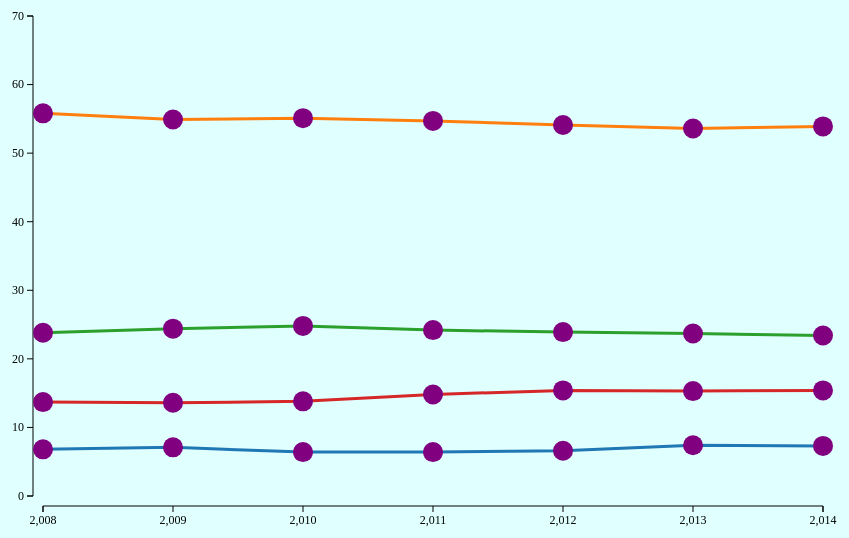
D3 v3 page, settled after 360 driven frames (6 s of simulated time); the page loaded 1 data file(s).


        var w = 900;
        var h = 600;
        var padding = 60;

        svg();

        d3.csv("bmi03.csv", mid, function(dataSet) {

            bind(dataSet);
            render(dataSet);
        });

        function mid(d) {
            d.per = +d.per;
            d.year = +d.year;
            return d;
        }

        function svg() {
            d3.select("body")
                .append("svg")
                .attr({
                    width: w,
                    height: h
                });

            d3.select("svg")
                .append("g")
                .append("rect")
                .attr({
                    width: "100%",
                    height: "100%",
                    fill: "#E0FFFF"
                });

            d3.select("svg")
                .append("g")
                .classed("axis", true)
                .attr("id", "axisX");

            d3.select("svg")
                .append("g")
                .classed("axis", true)
                .attr("id", "axisY");
        }

        function bind(dataSet) {

            var data = fdata(dataSet);
            var ldata = linedata(dataSet);

            var selection = d3.select("svg")
                .selectAll("g.line")
                .data(ldata);
            var s = selection.enter().append("g").attr("class", "line");
            s.append("path").classed("ll", true);
            selection.exit().remove();


            var sel = d3.select("svg")
                .selectAll("circle")
                .data(data);
            sel.enter().append("circle");
            sel.exit().remove();
        }


        function fdata(dataSet) {
            var data = dataSet.filter(function(d) {
                return d.gender == "合計";
            });
            return data;
        }

        function linedata(dataSet) {
            var data = dataSet.filter(function(d) {
                return d.gender == "合計";
            });
            var ldata = d3.nest().key(function(d) {
                return d.BMI;
            }).entries(data);
            return ldata;
        }

        function render(dataSet) {

            var xScale = d3.scale.linear()
                .domain([2008, 2014])
                .range([padding, w - padding]);

            var yScale = d3.scale.linear()
                .domain([0, 70])
                .range([h - padding, padding]);

            var fScale = d3.scale.category10();

            var xAxis = d3.svg.axis()
                .scale(xScale)
                .orient("bottom")
                .ticks(8);

            var yAxis = d3.svg.axis()
                .scale(yScale)
                .orient("left");

            var linePath = d3.svg.line()
                .x(function(d) {
                    return xScale(d.year);
                })
                .y(function(d) {
                    return yScale(d.per);
                })
                .interpolate('linear')
                .tension(1);


            d3.selectAll(".ll")
                .transition()
                .ease("elastic")
                .duration(5000)
                .delay(function(d, j) {
                    return 200 * j;
                })
                .attr({
                    "d": function(d) {
                        return linePath(d.values);
                    },
                    "fill": function(d) {
                        return "none";
                    },
                    "stroke": function(d, i) {
                        return fScale(i);
                    },
                    "stroke-width": 3
                });

            d3.selectAll("circle")
                .transition()
                .ease("elastic")
                .delay(function(d, j) {
                    return 150 * j;
                })
                .attr({
                    cx: function(d) {
                        return xScale(d.year);
                    },
                    cy: function(d) {
                        return yScale(d.per);
                    },
                    r: 10,
                    fill: "#800080"
                });


            d3.select("svg>#axisX")
                .attr("transform", "translate(0," + (h - padding + 10) + ")")
                .call(xAxis);

            d3.select("svg>#axisY")
                .attr("transform", "translate(" + (padding - 10) + ",0)")
                .call(yAxis);


            d3.selectAll("circle")
                .on("mouseover", function(d) {
                    var posX = d3.select(this).attr("cx");
                    var posY = d3.select(this).attr("cy");

                    var tooltip = d3.select("#tooltip")
                        .style({
                            "left": (+posX + 20) + "px",
                            "top": (+posY + 20) + "px"
                        });
                    tooltip.select("#bmi").text("BMI：　" + d.BMI);
                    tooltip.select("#year").text("年度：　" + d.year);
                    tooltip.select("#per").text("百分比：　" + d.per + "%");
                    tooltip.classed("hidden", false);
                })
                .on("mouseout", function(d) {
                    d3.select("#tooltip").classed("hidden", true);
                })
                .on("click", function(d) {
                    var n = [];
                    n.push(d.year);
                    male(n);
                    female(n);
                });
        }

        function female(dit) {
            d3.csv("bmi03.csv", mid, function(dataSet) {

                var fDataSet = dataSet.filter(function(d) {
                    return d.year === dit[0] && d.gender === "女性";
                });

                var pie = d3.layout.pie()
                    .value(function(d) {
                        return d.per;
                    });

                var arcdata = pie(fDataSet);

                var selection = d3.select("svg")
                    .selectAll("g.arcf")
                    .data(arcdata);
                var g_arc = selection.enter()
                    .append("g")
                    .attr("class", "arcf");
                g_arc.append("path").classed("fp", true);
                g_arc.append("text");
                selection.exit().remove();

                var outerR = 60;
                var innerR = 0;
                var arc = d3.svg.arc()
                    .outerRadius(outerR)
                    .innerRadius(innerR);
                var fScale = d3.scale.category20();

                d3.selectAll("g.arcf")
                    .transition()
                    .duration(1000)
                    .ease("bounce")
                    .delay(function(d, j) {
                        return 200 * j;
                    })
                    .attr("transform", "translate(" + (w / 1.6) + "," + (h / 7) + ")")
                    .select(".fp")
                    .attr("d", function(d) {
                        return arc(d);
                    })
                    .style("fill", function(d, i) {
                        return fScale(i);
                    });

                d3.selectAll("g.arcf")
                    .select("text")
                    .attr("transform", function(d) {
                        var x = arc.centroid(d)[0] * 2.3;
                        var y = arc.centroid(d)[1] * 2.4;
                        return "translate(" + x + "," + y + ")";
                        // return "translate(" + arc.centroid(d) + ")";
                    }) //arc.centroid 計算並回傳此元素中心位置(重心)
                    .attr("text-anchor", "middle")
                    .text(function(d) {
                        return d.data.gender + ":" + d.data.BMI + " " + d.data.per + "%";
                    })
            });
        }

        function male(dit) {
            d3.csv("bmi03.csv", mid, function(dataSet) {

                var fDataSet = dataSet.filter(function(d) {
                    return d.year === dit[0] && d.gender === "男性";
                });

                var pie = d3.layout.pie()
                    .startAngle(Math.PI * 0)
                    .endAngle(Math.PI * 2)
                    .value(function(d) {
                        return d.per;
                    });

                var arcdata = pie(fDataSet);

                var selection = d3.select("svg")
                    .selectAll("g.arcm")
                    .data(arcdata);
                var g_arc = selection.enter()
                    .append("g")
                    .attr("class", "arcm");
                g_arc.append("path").classed("mp", true);
                g_arc.append("text");
                selection.exit().remove();

                var outerR = 60;
                var innerR = 0;
                var arc = d3.svg.arc()
                    .outerRadius(outerR)
                    .innerRadius(innerR);
                var fScale = d3.scale.category20();


                d3.selectAll("g.arcm")
                    .transition()
                    .duration(1000)
                    .ease("bounce")
                    .delay(function(d, j) {
                        return 200 * j;
                    })
                    .attr("transform", "translate(" + (w / 1.2) + "," + (h / 7) + ")")
                    .select(".mp")
                    .attr("d", function(d) {
                        return arc(d);
                    })
                    .style("fill", function(d, i) {
                        return fScale(i);
                    });

                // d3.select("g.arcm").transition().tween("animation", function() {
                //     var node = d3.select(this);
                //     return function(progress) { /* 傳回我們的客製內插函式 */
                //         node.attr({
                //             d: function(progress) {
                //                 return arc.startAngle(0).endAngle(progress * Math.PI * 2);
                //             }
                //         });
                //     };
                // });

                d3.selectAll("g.arcm")
                    .select("text")
                    .attr("transform", function(d) {
                        var x = arc.centroid(d)[0] * 2.3;
                        var y = arc.centroid(d)[1] * 2.4;
                        return "translate(" + x + "," + y + ")";
                        // return "translate(" + arc.centroid(d) + ")";
                    }) //arc.centroid 計算並回傳此元素中心位置(重心)
                    .attr("text-anchor", "middle")
                    .text(function(d) {
                        return d.data.gender + ":" + d.data.BMI + " " + d.data.per + "%";
                    })
            });
        }
    

### data: bmi03.csv
?gender, BMI, year, per
男性, 過輕, 2008, 3.7
男性, 正常, 2008, 50.1
男性, 過重, 2008, 29.5
男性, 肥胖, 2008, 16.7
女性, 過輕, 2008, 10
女性, 正常, 2008, 61.7
女性, 過重, 2008, 17.7
女性, 肥胖, 2008, 10.7
合計, 過輕, 2008, 6.8
合計, 正常, 2008, 55.8
合計, 過重, 2008, 23.8
合計, 肥胖, 2008, 13.7
男性, 過輕, 2009, 3.2
男性, 正常, 2009, 49.1
男性, 過重, 2009, 30.8
男性, 肥胖, 2009, 16.9
女性, 過輕, 2009, 11.1
女性, 正常, 2009, 61.1
女性, 過重, 2009, 17.7
女性, 肥胖, 2009, 10.2
合計, 過輕, 2009, 7.1
合計, 正常, 2009, 54.9
合計, 過重, 2009, 24.4
合計, 肥胖, 2009, 13.6
男性, 過輕, 2010, 3.3
男性, 正常, 2010, 48.2
男性, 過重, 2010, 31.4
男性, 肥胖, 2010, 17.1
女性, 過輕, 2010, 9.6
女性, 正常, 2010, 62.4
女性, 過重, 2010, 17.8
女性, 肥胖, 2010, 10.2
合計, 過輕, 2010, 6.4
合計, 正常, 2010, 55.1
合計, 過重, 2010, 24.8
合計, 肥胖, 2010, 13.8
男性, 過輕, 2011, 3.3
男性, 正常, 2011, 47.8
男性, 過重, 2011, 30.2
男性, 肥胖, 2011, 18.7
女性, 過輕, 2011, 9.5
女性, 正常, 2011, 62
女性, 過重, 2011, 17.9
女性, 肥胖, 2011, 10.7
合計, 過輕, 2011, 6.4
合計, 正常, 2011, 54.7
合計, 過重, 2011, 24.2
合計, 肥胖, 2011, 14.8
男性, 過輕, 2012, 3.7
男性, 正常, 2012, 47.2
男性, 過重, 2012, 29.1
男性, 肥胖, 2012, 20
女性, 過輕, 2012, 9.6
女性, 正常, 2012, 61.1
女性, 過重, 2012, 18.7
女性, 肥胖, 2012, 10.7
合計, 過輕, 2012, 6.6
合計, 正常, 2012, 54.1
合計, 過重, 2012, 23.9
合計, 肥胖, 2012, 15.4
... 24 more rows